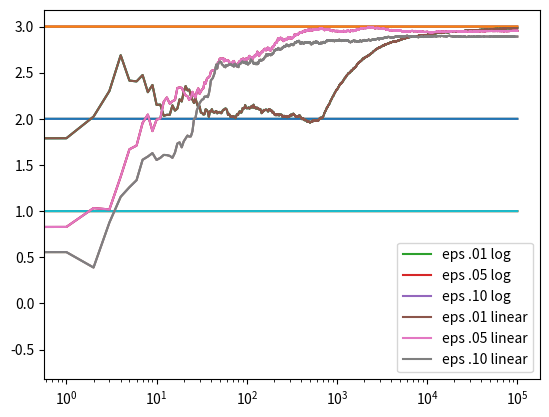

The matplotlib source for this figure:
#3-11-2020 AI Reinforcement Learning - Udemy; Explore-Exploit Dilemma; Epsilon-Greedy Algorithm

import numpy as np
import matplotlib.pyplot as plt


class Bandit:
	
	def __init__ (self, m):
		
		self.m = m
		self.mean = 0.0
		self.n = 0
		
	def pull (self):
		
		return np.random.randn () + self.m
	
	def update (self, x):
		self.n += 1
		self.mean = (1.0 - (1.0/self.n)) * self.mean + (1.0/self.n) * x


def run (m1,m2,m3,epsilon,n):
	
	#Insantiate 3 Bandit objects
	bandits = [Bandit (m1), Bandit (m2), Bandit (m3)]
	
	#Create an array for storing the x value from each pull
	data = np.empty (n)
	
	for i in range (n):
		
		#Draw a random probability value
		p = np.random.random ()
		
		#If the random probability value is greater than epislon, then select a random Bandit
		if p < epsilon:
			j = np.random.choice (3)
		
		#If the random probability value is NOT greater than epsilon, select the Bandit with the current maximum mean value
		else:
			j = np.argmax ([b.mean for b in bandits])
		
		#Pull the arm of whichever Bandit has been selected, and then update that same Bandit with the REWARD just obtained
		x = bandits [j].pull ()
		bandits [j].update (x)
		
		data [i] = x
	
	#Compute Cumulative Average
	average = np.cumsum (data) / (np.arange (n) + 1)
	
	#Plot and Compare the MEANS of the 3 different Bandits against each other AND against the Cumulative Average
	plt.plot (average)
	plt.plot (np.ones (n) * m1)
	plt.plot (np.ones (n) * m2)
	plt.plot (np.ones (n) * m3)
	
	#Log scale allows fluctuations in earlier rounds to show more clearly
	plt.xscale ('log')
	
	plt.show ()
	
	
	#Print the Bandit MEAN values for debugging purposes
	for bandit in bandits:
		print ("Bandit Mean: ", bandit.mean, "\n\n")
		
	
	return average



if __name__ == '__main__':
    #Run the Explore-Exploit Greedy-Epsilon Bandit experiment for 3 different values of epsilon (1%, 5%, 10%)
    m1 = 1.0
    m2 = 2.0
    m3 = 3.0
    n = 100000
    
    c_01 = run (m1,m2,m3,.01,n)
    c_05 = run (m1,m2,m3,.05,n)
    c_10 = run (m1,m2,m3,.10,n)
    
    #Log plots of results
    plt.plot (c_01, label="eps .01 log")
    plt.plot (c_05, label="eps .05 log")
    plt.plot (c_10, label="eps .10 log")
    plt.legend ()
    plt.xscale ("log")
    plt.show ()
    
    #Linear plots of results
    plt.plot (c_01, label="eps .01 linear")
    plt.plot (c_05, label="eps .05 linear")
    plt.plot (c_10, label="eps .10 linear")
    plt.legend ()
    plt.show ()